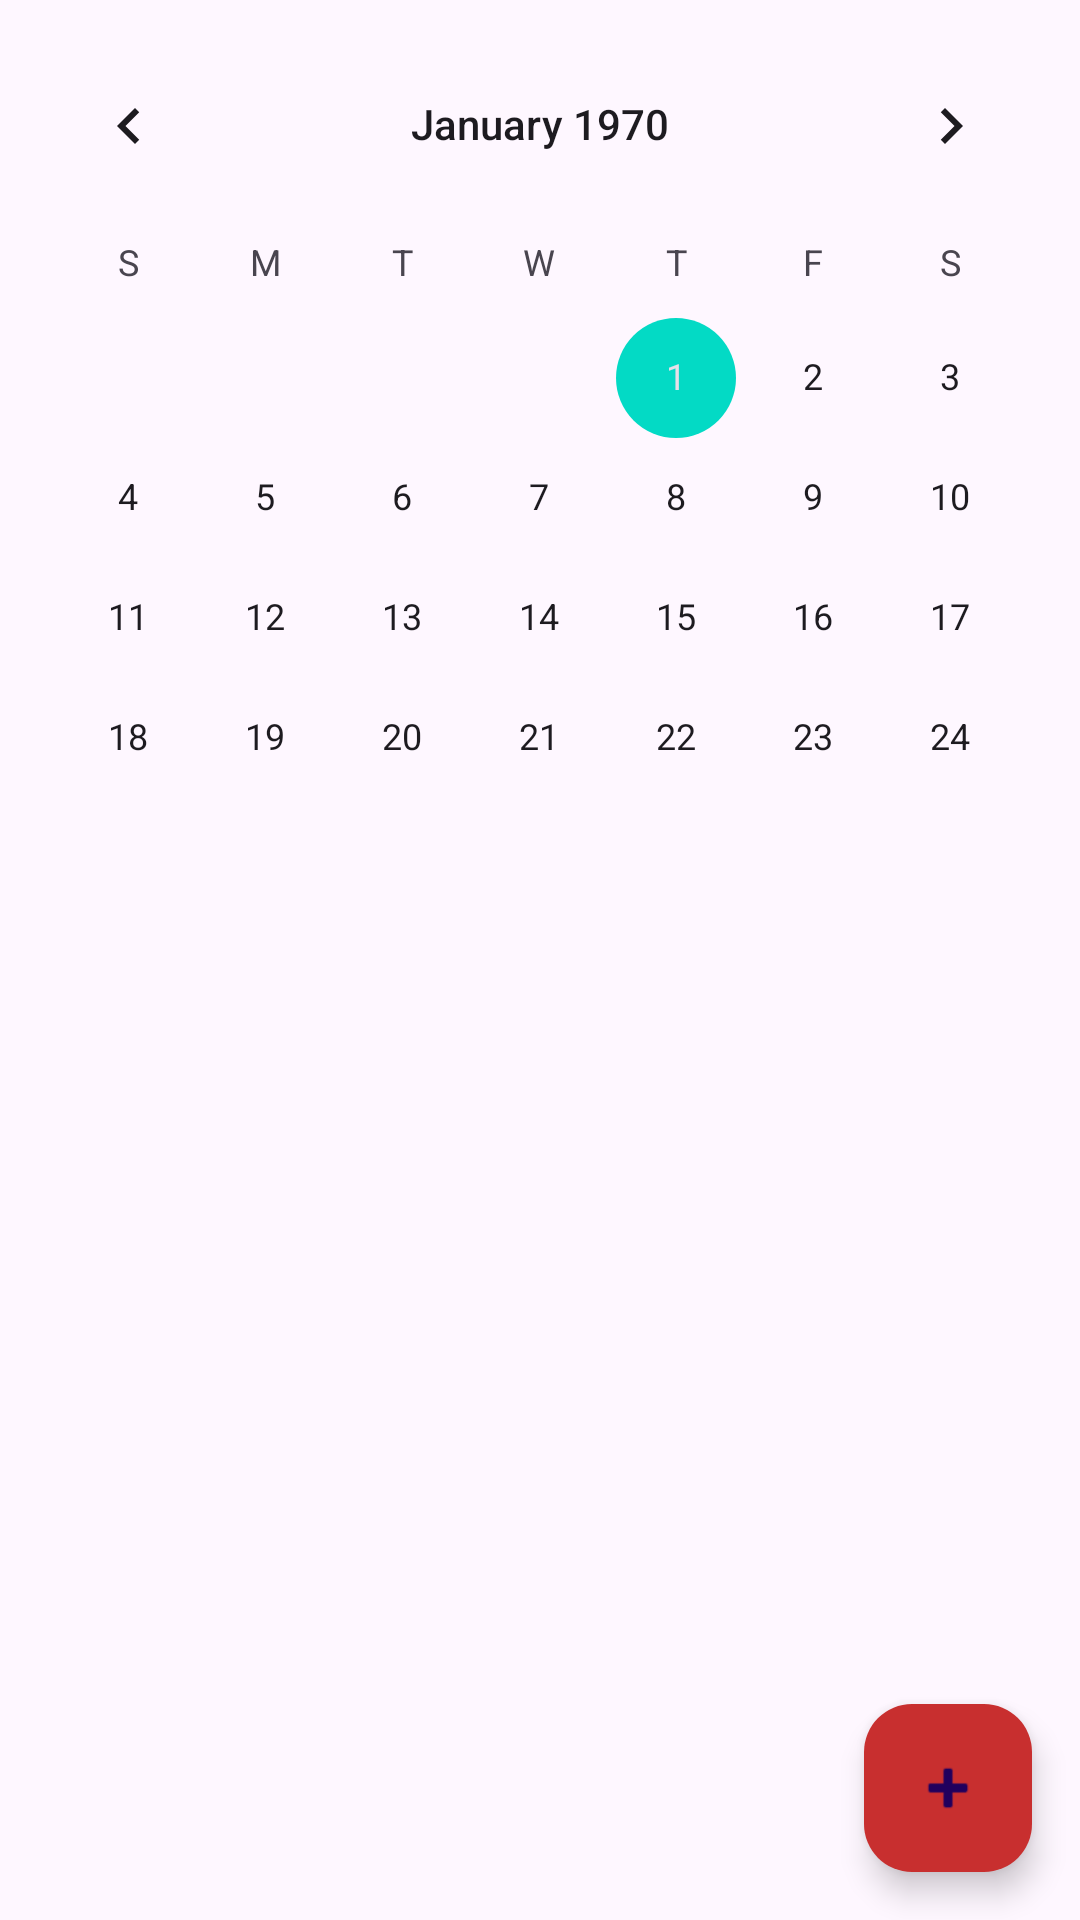

This screen was rendered from an Android layout file. Write that file and the resources it references.
<!-- AndroidManifest.xml: application theme Theme.example -->
<!-- res/layout/activity_calender.xml -->
<?xml version="1.0" encoding="utf-8"?>
<LinearLayout
    xmlns:android="http://schemas.android.com/apk/res/android"
    xmlns:app="http://schemas.android.com/apk/res-auto"
    xmlns:tools="http://schemas.android.com/tools"
    android:layout_width="match_parent"
    android:layout_height="match_parent"
    android:orientation="vertical"
    tools:context=".FabActivity">

    
    <CalendarView
        android:id="@+id/calendar_view"
        android:layout_width="match_parent"
        android:layout_height="0dp"
        android:layout_weight="1"
        android:layout_marginTop="8dp"/>


    
    <ListView
        android:id="@+id/logged_exercise_list"
        android:layout_width="match_parent"
        android:layout_height="0dp"
        android:layout_weight="1"
        android:divider="@color/red"
        android:dividerHeight="0.5dp" />

    <com.google.android.material.floatingactionbutton.FloatingActionButton
        android:id="@+id/fab_add_exercise"
        android:layout_width="wrap_content"
        android:layout_height="wrap_content"
        android:layout_gravity="end|bottom"
        android:layout_margin="16dp"
        android:src="@android:drawable/ic_input_add"
        app:fabSize="normal"
        app:backgroundTint="@color/red"/>



</LinearLayout>
<!-- resources referenced by this layout -->
<resources>
  <color name="red">#C82F2F</color>
  <style name="Theme.example" parent="Base.Theme.example" />
  <style name="Base.Theme.example" parent="Theme.Material3.DayNight.NoActionBar">
          <item name="colorPrimary">@color/red</item>
          <item name="colorPrimaryVariant">@color/red</item>
          <item name="colorOnPrimary">@color/white</item>
          
          <item name="colorSecondary">@color/teal_200</item>
          <item name="colorSecondaryVariant">@color/teal_700</item>
          <item name="colorOnSecondary">@color/black</item>
          
          <item name="android:statusBarColor">?attr/colorPrimaryVariant</item>
      </style>
  <color name="white">#FFFFFFFF</color>
  <color name="teal_200">#FF03DAC5</color>
  <color name="teal_700">#FF018786</color>
  <color name="black">#FF000000</color>
</resources>
